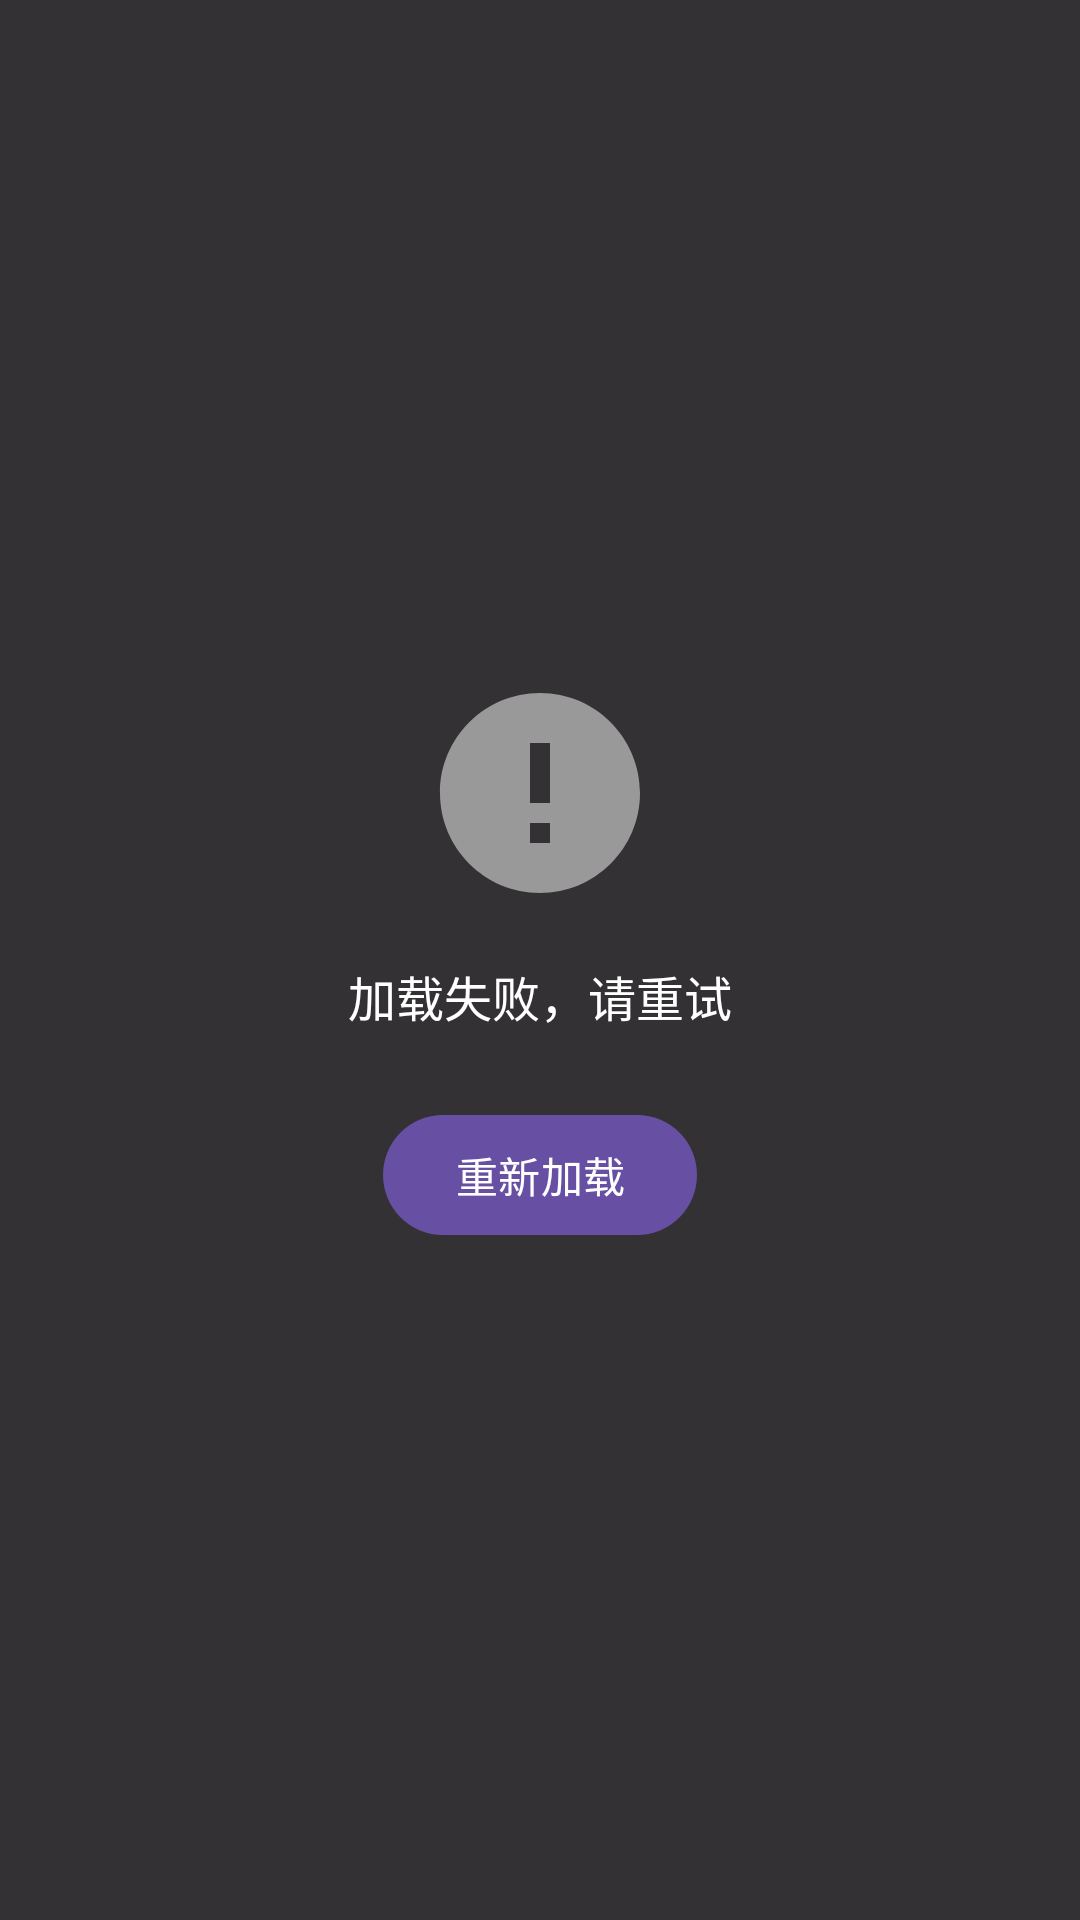

This screen was rendered from an Android layout file. Write that file and the resources it references.
<!-- AndroidManifest.xml: application theme Theme.DouyinAndroid -->
<!-- res/layout/layout_error_view.xml -->
<?xml version="1.0" encoding="utf-8"?>
<LinearLayout xmlns:android="http://schemas.android.com/apk/res/android"
    android:layout_width="match_parent"
    android:layout_height="match_parent"
    android:background="#CC000000"
    android:gravity="center"
    android:orientation="vertical"
    android:padding="32dp">

    <ImageView
        android:layout_width="80dp"
        android:layout_height="80dp"
        android:src="@drawable/ic_error"
        android:tint="@android:color/white" />

    <TextView
        android:id="@+id/tvErrorMessage"
        android:layout_width="wrap_content"
        android:layout_height="wrap_content"
        android:layout_marginTop="16dp"
        android:gravity="center"
        android:text="加载失败，请重试"
        android:textColor="@android:color/white"
        android:textSize="16sp" />

    <com.google.android.material.button.MaterialButton
        android:id="@+id/btnRetry"
        android:layout_width="wrap_content"
        android:layout_height="wrap_content"
        android:layout_marginTop="24dp"
        android:text="重新加载" />

</LinearLayout>
<!-- resources referenced by this layout -->
<resources>
  <!-- drawable ic_error (drawable) -->
  <?xml version="1.0" encoding="utf-8"?>
  <vector xmlns:android="http://schemas.android.com/apk/res/android"
      android:width="80dp"
      android:height="80dp"
      android:viewportWidth="24"
      android:viewportHeight="24">
      <path
          android:fillColor="#80FFFFFF"
          android:pathData="M12,2C6.48,2 2,6.48 2,12s4.48,10 10,10 10,-4.48 10,-10S17.52,2 12,2zM13,17h-2v-2h2v2zM13,13h-2V7h2v6z"/>
  </vector>
  <style name="Theme.DouyinAndroid" parent="Base.Theme.DouyinAndroid" />
  <style name="Base.Theme.DouyinAndroid" parent="Theme.Material3.DayNight.NoActionBar">
          
          
      </style>
</resources>
